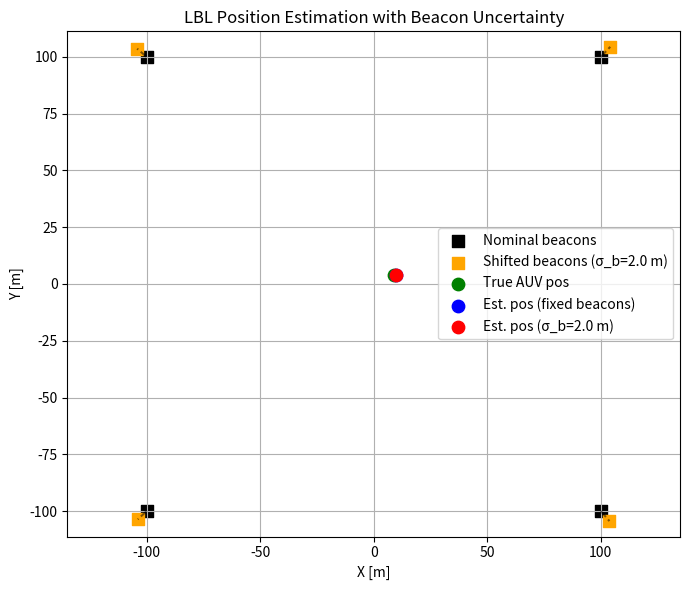

This chart was generated by the following Python code:
import numpy as np
import matplotlib.pyplot as plt
# Chatgpt was used in helping write this code
# --------------------------
# Helper functions
# --------------------------
def ranges(p, B):
    return np.linalg.norm(B - p[None, :], axis=1)

def jacobian_range_wrt_p(p, B):
    d = B - p[None, :]
    r = np.linalg.norm(d, axis=1, keepdims=True)
    r = np.maximum(r, 1e-9)
    return (B - p) / r

def pdop_from_geometry(p, B):
    J = jacobian_range_wrt_p(p, B)
    JTJ = J.T @ J
    return np.sqrt(np.trace(np.linalg.inv(JTJ)))

def gn_solve_position(B, r_meas, p0, iters=15):
    p = p0.copy()
    for _ in range(iters):
        r = ranges(p, B)
        e = r - r_meas
        u = (p[None, :] - B) / np.maximum(r[:, None], 1e-9)
        JTJ = u.T @ u
        JTe = u.T @ e
        dp = -np.linalg.solve(JTJ, JTe)
        p = p + dp
        if np.linalg.norm(dp) < 1e-9:
            break
    return p

def map_solve_with_beacon_uncertainty(B_mu, r_meas, sigma_b=0.0, p0=None, iters=20):
    p = p0.copy()
    B = B_mu.copy()
    sig2_b = sigma_b**2
    for _ in range(iters):
        # Step A: update p
        p = gn_solve_position(B, r_meas, p, iters=5)
        # Step B: update B with priors
        if sig2_b > 0:
            for i in range(B.shape[0]):
                Bi = B[i].copy()
                mu = B_mu[i]
                di = Bi - p
                ri = np.linalg.norm(di)
                ri = max(ri, 1e-9)
                ui = di / ri
                ei = ri - r_meas[i]
                A = np.outer(ui, ui) + (1.0/sig2_b) * np.eye(2)
                b = -(ei * ui + (1.0/sig2_b) * (Bi - mu))
                dBi = np.linalg.solve(A, b)
                B[i] = Bi + dBi
    return p, B

# --------------------------
# Setup
# --------------------------
p_true = np.array([8.846, 3.740])  # true SCOUT position at t=10s
B_mu = np.array([
    [ 100.0, -100.0],
    [-100.0,  100.0],
    [ 100.0,  100.0],
    [-100.0, -100.0],
])

rng = np.random.default_rng(7)
r_true = ranges(p_true, B_mu)
multipliers = rng.choice([0.95, 1.05], size=4)
r_meas = r_true * multipliers

# Case A: fixed beacons
p0 = B_mu.mean(axis=0)
p_est_fixed = gn_solve_position(B_mu, r_meas, p0)

# Case B: beacon uncertainty
sigma_b = 2.0
p_est_map, B_est = map_solve_with_beacon_uncertainty(B_mu, r_meas, sigma_b, p0)

# --------------------------
# PDOP values
# --------------------------
pdop_truth = pdop_from_geometry(p_true, B_mu)
pdop_fixed = pdop_from_geometry(p_est_fixed, B_mu)
pdop_uncertain = pdop_from_geometry(p_est_map, B_est)

print("PDOP at true position:       ", pdop_truth)
print("PDOP at est. (fixed beacons):", pdop_fixed)
print("PDOP at est. (σ_b=2m):       ", pdop_uncertain)
sigmas_b = [0.0, 1.0, 2.0, 5.0]  # m
rows = []
for sb in sigmas_b:
    if sb == 0.0:
        # fixed beacons: estimate p with nominal beacon positions
        p_est = gn_solve_position(B_mu, r_meas, p0)          # your GN solver
        B_use = B_mu
    else:
        # draw shifted beacons from N(B_mu, sb^2 I) and re-solve
        B_shift = B_mu + rng.normal(0.0, sb, size=B_mu.shape)
        p_est   = gn_solve_position(B_shift, r_meas, p0)     # or your MAP joint solver
        B_use   = B_shift

    # PDOP at the estimate (geometry only)
    pd = pdop_from_geometry(p_est, B_use)

    # error vs truth
    err = np.linalg.norm(p_est - p_true)

    rows.append((sb, p_est[0], p_est[1], err, pd))

print("sigma_b[m]    x_hat[m]    y_hat[m]   pos_err[m]   PDOP")
for sb,xh,yh,err,pd in rows:
    print(f"{sb:6.2f}    {xh:8.2f}  {yh:8.2f}    {err:8.2f}   {pd:.6f}")

# --------------------------
# Plot
# --------------------------
plt.figure(figsize=(7,6))
plt.scatter(B_mu[:,0], B_mu[:,1], c='k', marker='s', s=80, label="Nominal beacons")
plt.scatter(B_est[:,0], B_est[:,1], c='orange', marker='s', s=80, label=f"Shifted beacons (σ_b={sigma_b} m)")
plt.scatter(*p_true, c='g', s=80, label="True AUV pos")
plt.scatter(*p_est_fixed, c='b', s=80, label="Est. pos (fixed beacons)")
plt.scatter(*p_est_map, c='r', s=80, label=f"Est. pos (σ_b={sigma_b} m)")
for mu, est in zip(B_mu, B_est):
    plt.plot([mu[0], est[0]], [mu[1], est[1]], 'k--', alpha=0.5)
plt.axis('equal')
plt.grid(True)
plt.xlabel("X [m]")
plt.ylabel("Y [m]")
plt.title("LBL Position Estimation with Beacon Uncertainty")
plt.legend()
plt.tight_layout()
plt.show()
